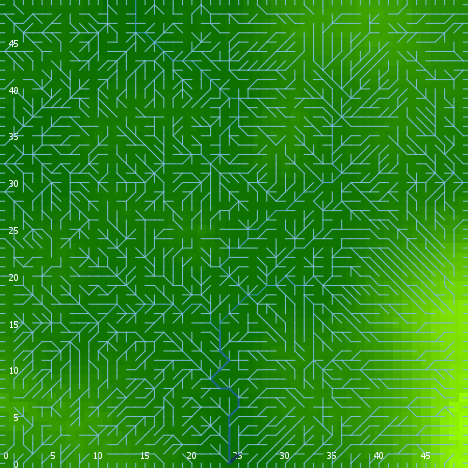

Data behind this chart, as committed beside it:
export-world data (NetLogo 6.0.4)
land_05_withInitialEcologicalCommunity.n…
06/03/2020 18:06:10:051 +0100
RANDOM STATE
0 0 -1727483681 603 0.8292909604291098 f…
GLOBALS
min-pxcor, max-pxcor, min-pycor, max-pycor, perspective, subject, nextIndex, directed-links, ticks, display-mode, ecol_brushfrequencyinflection, ecol_brushfrequencyrate, ecol_grassfrequencyinflection, ecol_grassfrequencyrate, ecol_woodfrequencyinflection, ecol_woodfrequencyrate, elevationdistribution, elev_algorithm-style, elev_featureanglerange, elev_inversioniterations, elev_noise, elev_numdepressions, elev_numprotuberances, elev_numranges
0, 49, 0, 49, 0, nobody, 2600, "UNDIRECTED", -1, "elevation (m)", 10.78, 0.09718, 1.114, 0.08785, 30.56, 0.04491, [-7.601915328000533 -0.9194296725484299 …, "C#", 12.33, 0.8051, 3.139, 10, 5, 64
TURTLES
who, color, heading, xcor, ycor, shape, label, label-color, breed, hidden?, size, pen-size, pen-mode, numpoints
0, 25, 230, 20, 12, "default", "", 9.9, {breed flowholders}, true, 1, 1, "up", 
1, 135, 316, 25, 37, "default", "", 9.9, {breed flowholders}, true, 1, 1, "up", 
2, 45, 305, 27, 5, "default", "", 9.9, {breed flowholders}, true, 1, 1, "up", 
3, 65, 169, 41, 30, "default", "", 9.9, {breed flowholders}, true, 1, 1, "up", 
4, 125, 277, 3, 31, "default", "", 9.9, {breed flowholders}, true, 1, 1, "up", 
5, 125, 54, 23, 23, "default", "", 9.9, {breed flowholders}, true, 1, 1, "up", 
6, 5, 174, 14, 20, "default", "", 9.9, {breed flowholders}, true, 1, 1, "up", 
7, 95, 321, 13, 18, "default", "", 9.9, {breed flowholders}, true, 1, 1, "up", 
8, 35, 325, 40, 42, "default", "", 9.9, {breed flowholders}, true, 1, 1, "up", 
9, 25, 243, 3, 40, "default", "", 9.9, {breed flowholders}, true, 1, 1, "up", 
10, 135, 105, 12, 27, "default", "", 9.9, {breed flowholders}, true, 1, 1, "up", 
11, 135, 13, 27, 26, "default", "", 9.9, {breed flowholders}, true, 1, 1, "up", 
12, 125, 160, 3, 4, "default", "", 9.9, {breed flowholders}, true, 1, 1, "up", 
13, 65, 271, 19, 25, "default", "", 9.9, {breed flowholders}, true, 1, 1, "up", 
14, 45, 319, 39, 39, "default", "", 9.9, {breed flowholders}, true, 1, 1, "up", 
15, 25, 201, 5, 23, "default", "", 9.9, {breed flowholders}, true, 1, 1, "up", 
16, 45, 83, 13, 11, "default", "", 9.9, {breed flowholders}, true, 1, 1, "up", 
17, 95, 46, 34, 38, "default", "", 9.9, {breed flowholders}, true, 1, 1, "up", 
18, 15, 209, 44, 6, "default", "", 9.9, {breed flowholders}, true, 1, 1, "up", 
19, 85, 110, 19, 42, "default", "", 9.9, {breed flowholders}, true, 1, 1, "up", 
20, 105, 207, 22, 39, "default", "", 9.9, {breed flowholders}, true, 1, 1, "up", 
21, 15, 329, 30, 31, "default", "", 9.9, {breed flowholders}, true, 1, 1, "up", 
22, 96.83, 0, 11, 49, "line half", "", 9.9, {breed flowholders}, false, 1, 1, "up", 
23, 75, 26, 15, 46, "default", "", 9.9, {breed flowholders}, true, 1, 1, "up", 
24, 97, 0, 28, 49, "line half", "", 9.9, {breed flowholders}, false, 1, 1, "up", 
25, 75, 40, 6, 16, "default", "", 9.9, {breed flowholders}, true, 1, 1, "up", 
26, 115, 33, 37, 10, "default", "", 9.9, {breed flowholders}, true, 1, 1, "up", 
27, 65, 237, 26, 5, "default", "", 9.9, {breed flowholders}, true, 1, 1, "up", 
28, 15, 198, 25, 3, "default", "", 9.9, {breed flowholders}, true, 1, 1, "up", 
29, 25, 90, 4, 4, "default", "", 9.9, {breed flowholders}, true, 1, 1, "up", 
30, 55, 145, 40, 2, "default", "", 9.9, {breed flowholders}, true, 1, 1, "up", 
31, 105, 148, 37, 12, "default", "", 9.9, {breed flowholders}, true, 1, 1, "up", 
32, 75, 332, 7, 17, "default", "", 9.9, {breed flowholders}, true, 1, 1, "up", 
33, 25, 323, 5, 8, "default", "", 9.9, {breed flowholders}, true, 1, 1, "up", 
34, 5, 65, 22, 17, "default", "", 9.9, {breed flowholders}, true, 1, 1, "up", 
35, 45, 192, 37, 42, "default", "", 9.9, {breed flowholders}, true, 1, 1, "up", 
36, 125, 243, 4, 43, "default", "", 9.9, {breed flowholders}, true, 1, 1, "up", 
37, 35, 309, 13, 13, "default", "", 9.9, {breed flowholders}, true, 1, 1, "up", 
38, 25, 294, 14, 45, "default", "", 9.9, {breed flowholders}, true, 1, 1, "up", 
39, 115, 219, 25, 40, "default", "", 9.9, {breed flowholders}, true, 1, 1, "up", 
40, 105, 292, 3, 46, "default", "", 9.9, {breed flowholders}, true, 1, 1, "up", 
41, 75, 29, 48, 6, "default", "", 9.9, {breed flowholders}, true, 1, 1, "up", 
42, 15, 75, 22, 6, "default", "", 9.9, {breed flowholders}, true, 1, 1, "up", 
43, 25, 330, 27, 12, "default", "", 9.9, {breed flowholders}, true, 1, 1, "up", 
44, 125, 95, 28, 45, "default", "", 9.9, {breed flowholders}, true, 1, 1, "up", 
45, 25, 283, 19, 41, "default", "", 9.9, {breed flowholders}, true, 1, 1, "up", 
46, 15, 253, 17, 29, "default", "", 9.9, {breed flowholders}, true, 1, 1, "up", 
47, 35, 299, 33, 10, "default", "", 9.9, {breed flowholders}, true, 1, 1, "up", 
48, 105, 20, 28, 28, "default", "", 9.9, {breed flowholders}, true, 1, 1, "up", 
49, 65, 77, 41, 14, "default", "", 9.9, {breed flowholders}, true, 1, 1, "up", 
50, 15, 5, 32, 47, "default", "", 9.9, {breed flowholders}, true, 1, 1, "up", 
... 10,289 more rows
